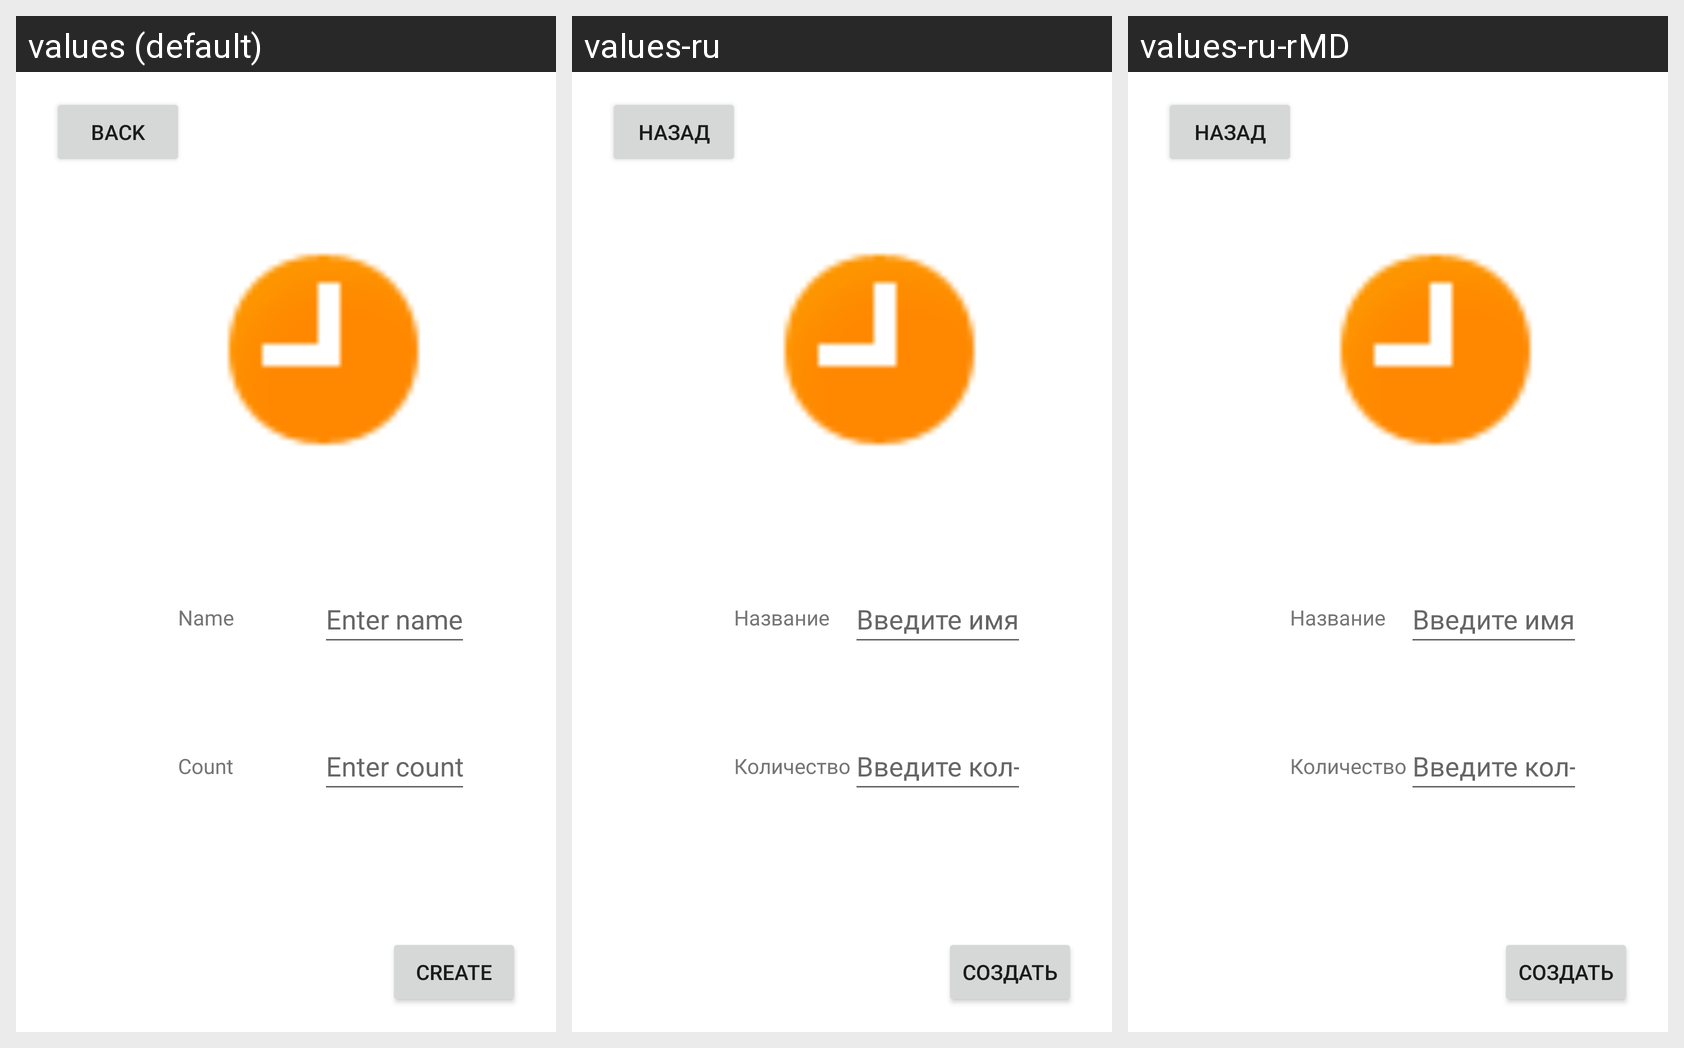

Translations of the strings shown on this Android screen, per locale in the grid:
Android screen res/layout/fragment_product_creator.xml rendered under 3 locales, left to right: values (default), values-ru, values-ru-rMD. Device: Nexus 5 (rendered at 1080×1920; each locale shown at half size, 540×960, under a caption strip naming it); theme Theme.KR1.
Strings drawn on this screen, with the default value and each locale's value (text and hints the layout hard-codes, and strings that could not be matched under every locale, appear in the picture but are not listed):

backButton
  values: back
  values-ru: Назад
  values-ru-rMD: Назад  [from values-ru]

productName
  values: Name
  values-ru: Название
  values-ru-rMD: Название  [from values-ru]

enterName
  values: Enter name
  values-ru: Введите имя
  values-ru-rMD: Введите имя  [from values-ru]

productCount
  values: Count
  values-ru: Количество
  values-ru-rMD: Количество  [from values-ru]

enterCount
  values: Enter count
  values-ru: Введите кол-во
  values-ru-rMD: Введите кол-во  [from values-ru]

createText
  values: Create
  values-ru: Создать
  values-ru-rMD: Создать  [from values-ru]
